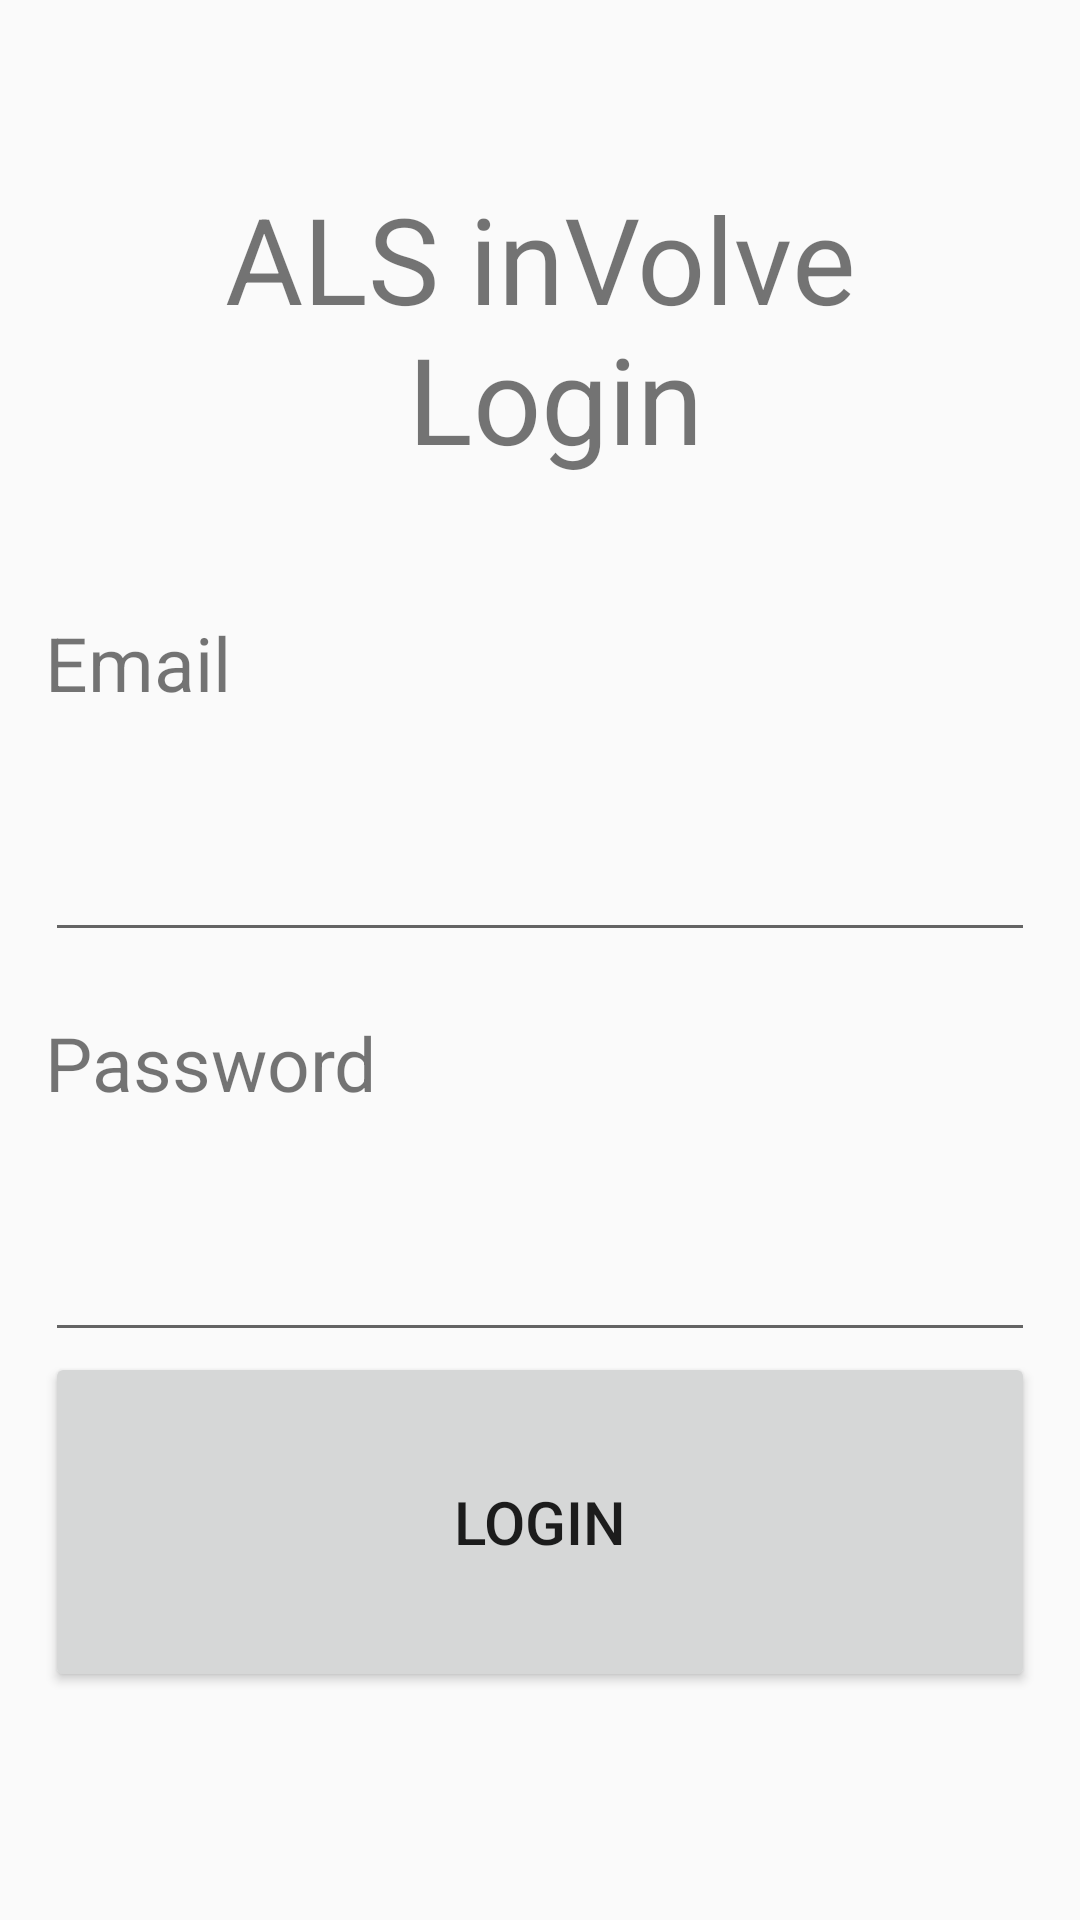

Here is an Android app screen rendered from its layout file. Give the layout XML and the strings, colors and styles it references.
<!-- AndroidManifest.xml: application theme Theme.AppCompat.Light.NoActionBar -->
<!-- res/layout/login_screen.xml -->
<?xml version="1.0" encoding="utf-8"?>
<LinearLayout xmlns:android="http://schemas.android.com/apk/res/android"
    android:orientation="vertical" android:layout_width="match_parent"
    android:layout_height="match_parent"
    android:weightSum="8">

    <TextView
        android:layout_width="match_parent"
        android:layout_height="0dp"
        android:layout_weight="2.5"
        android:text="@string/login_screen_main_textView"
        android:textSize="40sp"
        android:gravity="center"
        android:layout_marginTop="15dp"/>
    <TextView
        android:layout_width="match_parent"
        android:layout_height="0dp"
        android:textSize="25sp"
        android:text="@string/login_email_label_textView"
        android:layout_weight=".5"
        android:layout_marginStart="15dp"/>
    <EditText
        android:layout_width="match_parent"
        android:layout_height="0dp"
        android:layout_weight="1"
        android:layout_marginStart="15dp"
        android:layout_marginEnd="15dp"
        android:id="@+id/login_screen_user_editText"
        android:inputType="textEmailAddress"/>
    <TextView
        android:layout_width="match_parent"
        android:layout_height="0dp"
        android:textSize="25sp"
        android:text="@string/login_password_label_textView"
        android:layout_weight=".5"
        android:layout_marginStart="15dp"
        android:layout_marginTop="20dp"/>
    <EditText
        android:layout_width="match_parent"
        android:layout_height="0dp"
        android:layout_weight="1"
        android:layout_marginStart="15dp"
        android:layout_marginEnd="15dp"
        android:id="@+id/login_screen_password_editText"
        android:maxLines="1"
        android:inputType="textPassword"/>
    <Button
        android:layout_width="match_parent"
        android:layout_height="0dp"
        android:layout_weight="1.5"
        android:textSize="20sp"
        android:text="@string/login_login_button_text"
        android:layout_marginEnd="15dp"
        android:layout_marginStart="15dp"
        android:id="@+id/login_screen_login"
        android:onClick="loginUser"/>

    <LinearLayout
        android:layout_width="match_parent"
        android:layout_height="0dp"
        android:layout_weight=".75"
        android:orientation="horizontal"
        android:weightSum="3"
        android:gravity="center">

        
            
            
            
            
            
            
            

    </LinearLayout>


</LinearLayout>
<!-- resources referenced by this layout -->
<resources>
  <string name="login_email_label_textView">Email</string>
  <string name="login_login_button_text">Login</string>
  <string name="login_password_label_textView">Password</string>
  <string name="login_screen_main_textView">ALS inVolve\n Login</string>
</resources>
